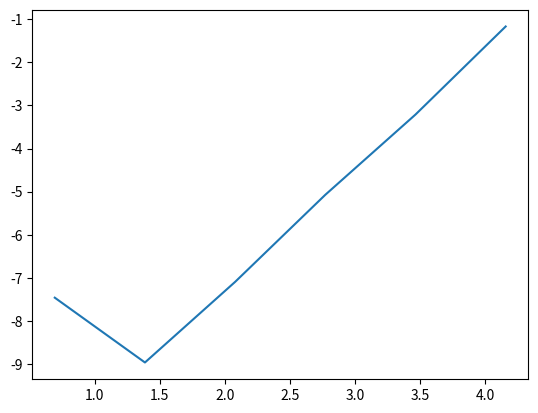

Reproduce this figure in Python.
##### THIS IS STRASSEN FROM SCRATCH #####

#Numpy only included for comparison. It's never used.

def slice_matrix(M, row_s, row_e, col_s, col_e):
    slice = []
    for i in range(row_s, row_e):
        row = []
        for j in range(col_s, col_e):
            row.append(M[i][j])
        slice.append(row)
    return slice

def add(M1, M2):
    if (len(M1) == 0 and len(M2) == 0):
        return []
    if (len(M1) == 0 or len(M2) == 0):
        raise Exception("Invalid dimensions")
    
    m1, n1 = len(M1), len(M1[0])
    m2, n2 = len(M2), len(M2[0])
    
    new_M = []

    if (m1 != m2 or n1 != n2):
        raise Exception("Invalid dimensions")

    for i in range(len(M1)):
        row = []
        for j in range(len(M1[0])):
            row.append(M1[i][j] + M2[i][j])
        new_M.append(row)

    return new_M

def subtract(M1, M2):
    if (len(M1) == 0 and len(M2) == 0):
        return []
    if (len(M1) == 0 or len(M2) == 0):
        raise Exception("Invalid dimensions")
    
    m1, n1 = len(M1), len(M1[0])
    m2, n2 = len(M2), len(M2[0])
    
    new_M = []

    if (m1 != m2 or n1 != n2):
        raise Exception("Invalid dimensions")

    for i in range(len(M1)):
        row = []
        for j in range(len(M1[0])):
            row.append(M1[i][j] - M2[i][j])
        new_M.append(row)

    return new_M

def get_dims(M):
    if (len(M) == 0):
        return 0,0
    return len(M), len(M[0])

def conjoin_matrices(W,X,Y,Z):
    w1, w2 = get_dims(W)
    x1, x2 = get_dims(X)
    y1, y2 = get_dims(Y)
    z1, z2 = get_dims(Z)

    if (w2 != y2 or x2 != z2 or w1 != x1 or y1 != x1):
        raise Exception("Invalid dimensions for conjoin matrices!")
    
    M = []
    for i in range(w1):
        row = []
        for j in range(w2):
            row.append(W[i][j])
        for j in range(x2):
            row.append(X[i][j])
        M.append(row)
    
    for i in range(y1):
        row = []
        for j in range(y2):
            row.append(X[i][j])
        for j in range(z2):
            row.append(Z[i][j])
        M.append(row)
    
    return M

#matrices are given in row major form, list of lists
def StrassenMultiply(M1, M2):
    if (len(M1) == 0 and len(M2) == 0):
        return []
    if (len(M1) == 0 or len(M2) == 0):
        raise Exception("Invalid dimensions")
    
    m1, n1 = len(M1), len(M1[0])
    m2, n2 = len(M2), len(M2[0])

    if (n1 != m2):
        raise Exception("Invalid dimensions")

    if (m1 == 1 and n1 == 1 and m2 == 1 and n2 == 1):
        return [[M1[0][0] * M2[0][0]]]
    


    A = slice_matrix(M1, 0, m1//2, 0, n1//2)
    B = slice_matrix(M1, 0, m1//2, n1//2, n1)
    C = slice_matrix(M1, m1//2, m1, 0, n1//2)
    D = slice_matrix(M1, m1//2, m1, n1//2, n1)

    E = slice_matrix(M2, 0, m2//2, 0, n2//2)
    F = slice_matrix(M2, 0, m2//2, n2//2, n2)
    G = slice_matrix(M2, m2//2, m2, 0, n2//2)
    H = slice_matrix(M2, m2//2, m2, n2//2, n2)

    P1 = StrassenMultiply(add(A, D), add(E,H))
    P2 = StrassenMultiply(add(C, D), E)
    P3 = StrassenMultiply(A, subtract(F,H))
    P4 = StrassenMultiply(D, subtract(G, E))
    P5 = StrassenMultiply(add(A, B), H)
    P6 = StrassenMultiply(subtract(C,A), add(E,F))
    P7 = StrassenMultiply(subtract(B,D), add(G,H))


    W = add(subtract(add(P1, P4), P5), P7)
    X = add(P3 ,P5)
    Y = add(P2, P4)
    Z = add(subtract(add(P1, P3), P2) ,P6)

    return conjoin_matrices(W,X,Y,Z)


import numpy as np
from datetime import datetime
import matplotlib.pyplot as plt

runtimes = []

MAX = 7
for n in range(1, MAX):
    start = datetime.now()
    for i in range(10):
        A = np.random.rand(2**n,2**n)
        B = np.random.rand(2**n,2**n)
        
        #numpy_result = (A@B).tolist()
        my_result = StrassenMultiply(A.tolist(), B.tolist())
        #np.isclose(numpy_result, my_result)
    end = datetime.now()

    delta = (end-start).total_seconds()/10
    runtimes.append(np.log(delta))
    print(n)

log_ms = [np.log(2**i) for i in range(1, MAX)]
slope, intercept = np.polyfit(log_ms, runtimes, 1)
print(slope, np.log(7)/np.log(2))
plt.plot(log_ms, runtimes)
plt.show()
